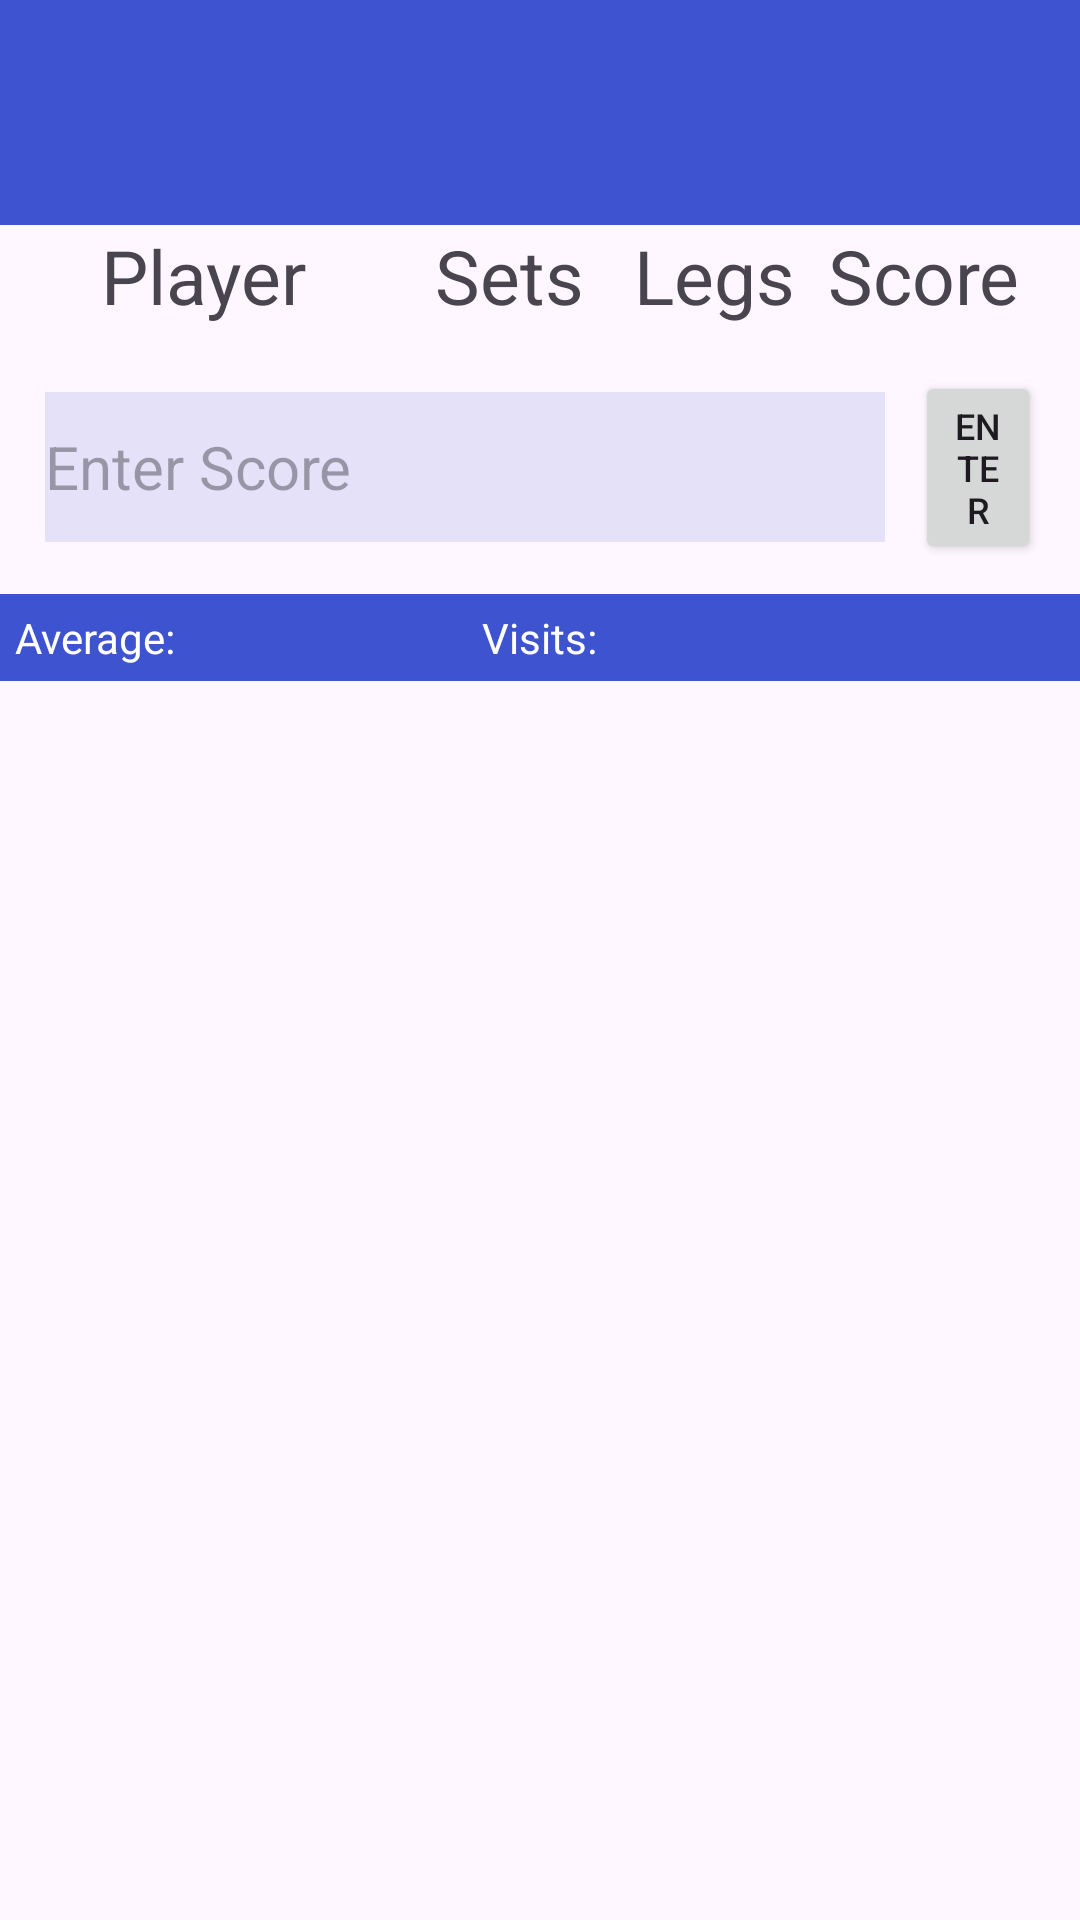

Produce the Android XML layout that renders to this screen, including the resource entries it uses.
<!-- AndroidManifest.xml: application theme Theme.DartScoreboard -->
<!-- res/layout/game_activity.xml -->
<?xml version="1.0" encoding="utf-8"?>
<LinearLayout xmlns:android="http://schemas.android.com/apk/res/android"
    xmlns:app="http://schemas.android.com/apk/res-auto"
    xmlns:tools="http://schemas.android.com/tools"
    android:id="@+id/relativeLayout"
    android:layout_width="match_parent"
    android:layout_height="match_parent"
    android:orientation="vertical">

    <include layout="@layout/toolbar"/>

    <LinearLayout
        android:layout_width="match_parent"
        android:layout_height="wrap_content"
        android:orientation="horizontal">

        <TextView
            android:id="@+id/gameActivityPlayerTitle"
            android:layout_width="wrap_content"
            android:layout_height="wrap_content"
            android:layout_weight="1"
            android:text="@string/player_plate"
            android:textAlignment="center"
            android:textSize="25sp"
            app:layout_constraintStart_toStartOf="parent"
            app:layout_constraintTop_toTopOf="parent" />

        <TextView
            android:id="@+id/textView5"
            android:layout_width="1dp"
            android:layout_height="wrap_content"
            android:layout_gravity="center"
            android:layout_weight="1"
            android:text="@string/sets_plate"
            android:textAlignment="center"
            android:textSize="25sp" />

        <TextView
            android:id="@+id/gameActivityLegsTitle"
            android:layout_width="1dp"
            android:layout_height="wrap_content"
            android:layout_gravity="center"
            android:layout_weight="1"
            android:text="@string/legs_plate"
            android:textAlignment="center"
            android:textSize="25sp"
            app:layout_constraintStart_toEndOf="@id/gameActivityPlayerTitle"
            app:layout_constraintTop_toTopOf="parent" />

        <TextView
            android:layout_width="3dp"
            android:layout_height="wrap_content"
            android:layout_gravity="center"
            android:layout_weight="1"
            android:text="@string/score_plate"
            android:textAlignment="center"
            android:textSize="25sp"
            android:layout_marginEnd="17dp"
            app:layout_constraintStart_toEndOf="@id/gameActivityLegsTitle"
            app:layout_constraintTop_toTopOf="parent" />

    </LinearLayout>

    <LinearLayout
        android:layout_width="match_parent"
        android:layout_height="wrap_content">

        <androidx.recyclerview.widget.RecyclerView
            android:id="@+id/player_info_recycler_view"
            android:layout_width="match_parent"
            android:layout_height="wrap_content" />
    </LinearLayout>

    <LinearLayout
        android:layout_marginTop="10dp"
        android:layout_width="match_parent"
        android:padding="5sp"
        android:orientation="horizontal"
        android:layout_height="wrap_content">




        <EditText
            android:id="@+id/inputUserNameEditText"
            android:layout_width="280dp"
            android:layout_height="50dp"
            android:layout_gravity="center"
            android:layout_marginStart="10dp"
            android:layout_marginEnd="10dp"
            android:background="@color/custom_blue_accent"
            android:hint="@string/enter_score"
            android:imeOptions="actionDone"
            android:inputType="number"
            android:textSize="20sp"
            android:theme="@style/Base.Theme.DartScoreboard" />

        <Button
            android:id="@+id/done_button"
            android:layout_width="wrap_content"
            android:layout_height="wrap_content"
            android:layout_gravity="end"
            android:layout_marginEnd="8dp"
            android:elevation="10dp"
            android:text="@string/enter"
            android:textSize="12sp" />
    </LinearLayout>

    <FrameLayout
        android:layout_width="match_parent"
        android:layout_height="wrap_content"
        android:layout_marginTop="5dp"
        android:padding="5sp"
        style="@style/MyThemeOverlay_Toolbar">

        <TextView
            android:layout_width="wrap_content"
            android:layout_height="wrap_content"
            android:textColor="@color/white"
            android:text="@string/average">

        </TextView>

        <TextView
            android:id="@+id/avg_text_view"
            android:layout_width="wrap_content"
            android:layout_height="wrap_content"
            android:textColor="@color/white"
            android:layout_marginStart ="65dp"
            tools:text="120">

        </TextView>

        <TextView
            android:layout_gravity="center"
            android:id="@+id/visits_text"
            android:layout_width="wrap_content"
            android:layout_height="wrap_content"
            android:textColor="@color/white"
            android:text="@string/no_visits" />

        <TextView
            android:id="@+id/visits_text_view"
            android:layout_width="wrap_content"
            android:layout_height="wrap_content"
            android:layout_gravity="center"
            android:textColor="@color/white"
            android:layout_marginStart="40dp"
            tools:text="12">

        </TextView>


    </FrameLayout>

    <ImageView
        android:id="@+id/banana_image"
        android:layout_width="200dp"
        android:layout_height="200dp"
        android:layout_gravity="center"
        app:srcCompat="@drawable/pngwing_com" />


</LinearLayout>
<!-- res/layout/toolbar.xml (included above) -->
<?xml version="1.0" encoding="utf-8"?>
<androidx.appcompat.widget.Toolbar xmlns:android="http://schemas.android.com/apk/res/android"
    xmlns:app="http://schemas.android.com/apk/res-auto"
    android:id="@+id/toolbar"
    android:layout_width="match_parent"
    android:layout_height="75dp"
    android:elevation="4dp"
    app:titleTextColor="@color/white"
    android:paddingTop="8dp"
    android:paddingEnd="8dp"
    style="@style/MyThemeOverlay_Toolbar"
    app:popupTheme="@style/Theme.AppCompat.DayNight.NoActionBar">
</androidx.appcompat.widget.Toolbar>
<!-- resources referenced by this layout -->
<resources>
  <color name="custom_blue_accent">#223D53CF</color>
  <color name="white">#FFFFFFFF</color>
  <string name="average">Average: </string>
  <string name="enter">ENTER</string>
  <string name="enter_score">Enter Score</string>
  <string name="legs_plate">Legs</string>
  <string name="no_visits">Visits: </string>
  <string name="player_plate">Player</string>
  <string name="score_plate">Score</string>
  <string name="sets_plate">Sets</string>
  <style name="Base.Theme.DartScoreboard" parent="Theme.Material3.DayNight.NoActionBar">
          
          
          <item name="colorPrimary">@color/custom_blue</item>
          <item name="colorAccent">@color/black</item>
  
  
      </style>
  <style name="MyThemeOverlay_Toolbar" parent="ThemeOverlay.AppCompat.Dark">
      
          <item name="colorOnPrimary">@color/white</item>
          <item name="android:background">@color/custom_blue</item>
          <item name="android:theme">@style/ThemeOverlay.AppCompat.Dark</item>
          <item name="colorPrimary">@color/white</item>
          <item name="android:textColorSecondary">@android:color/white</item>
      </style>
  <style name="Theme.DartScoreboard" parent="Base.Theme.DartScoreboard" />
  <color name="custom_blue">#3D53CF</color>
  <color name="black">#FF000000</color>
</resources>
